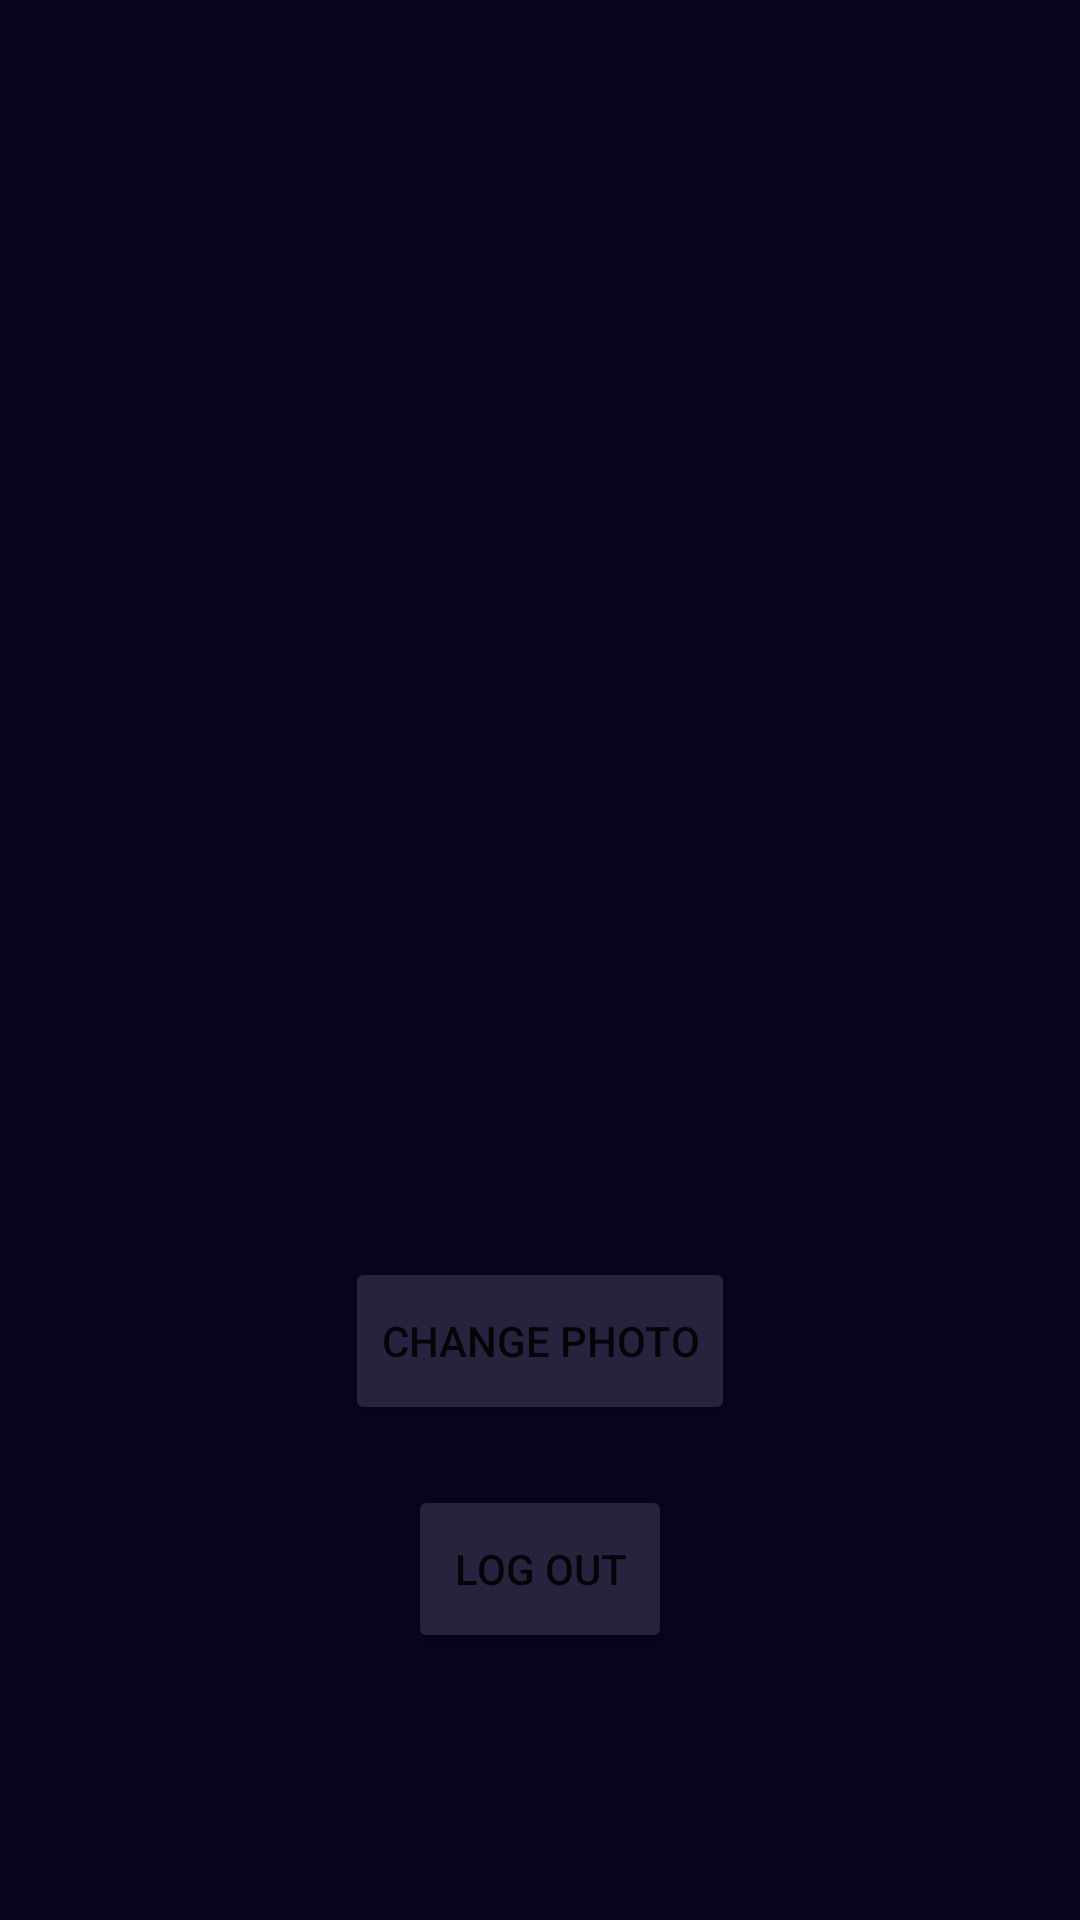

Android layout source for this screen:
<!-- AndroidManifest.xml: application theme Theme.CineVerse -->
<!-- res/layout/fragment_me.xml -->
<?xml version="1.0" encoding="utf-8"?>
<LinearLayout xmlns:android="http://schemas.android.com/apk/res/android"
    xmlns:tools="http://schemas.android.com/tools"
    android:layout_width="match_parent"
    android:layout_height="match_parent"
    android:background="#07041F"
    android:orientation="vertical"
    tools:context=".MeFragment">

    <ImageView
        android:id="@+id/ivProfileImage"
        android:layout_width="213dp"
        android:layout_height="219dp"
        android:layout_gravity="center_horizontal"
        android:layout_marginTop="100dp"
        android:src="@drawable/default_profile" />

    <Button
        android:id="@+id/btnChangePhoto"
        android:layout_width="wrap_content"
        android:layout_height="56dp"
        android:backgroundTint="#26233E"
        android:layout_gravity="center"
        android:layout_marginTop="100dp"
        android:text="Change photo" />

    <Button
        android:id="@+id/logOutBtn"
        android:layout_width="wrap_content"
        android:layout_height="56dp"
        android:backgroundTint="#26233E"
        android:layout_gravity="center"
        android:layout_marginTop="20dp"
        android:text="Log out" />


</LinearLayout>
<!-- resources referenced by this layout -->
<resources>
  <style name="Theme.CineVerse" parent="Theme.MaterialComponents.DayNight.DarkActionBar">
          
          <item name="colorPrimary">@color/purple_500</item>
          <item name="colorPrimaryVariant">@color/purple_700</item>
          <item name="colorOnPrimary">@color/white</item>
          
          <item name="colorSecondary">@color/teal_200</item>
          <item name="colorSecondaryVariant">@color/teal_700</item>
          <item name="colorOnSecondary">@color/black</item>
          
          <item name="android:statusBarColor">?attr/colorPrimaryVariant</item>
          
      </style>
  <!-- not gathered from this repository: default colours our renderer supplied (Android Studio template values) -->
  <color name="purple_500">#FF6200EE</color>
  <color name="purple_700">#FF3700B3</color>
  <color name="teal_200">#FF03DAC5</color>
  <color name="teal_700">#FF018786</color>
  <color name="black">#FF000000</color>
  <color name="white">#FFFFFFFF</color>
</resources>
